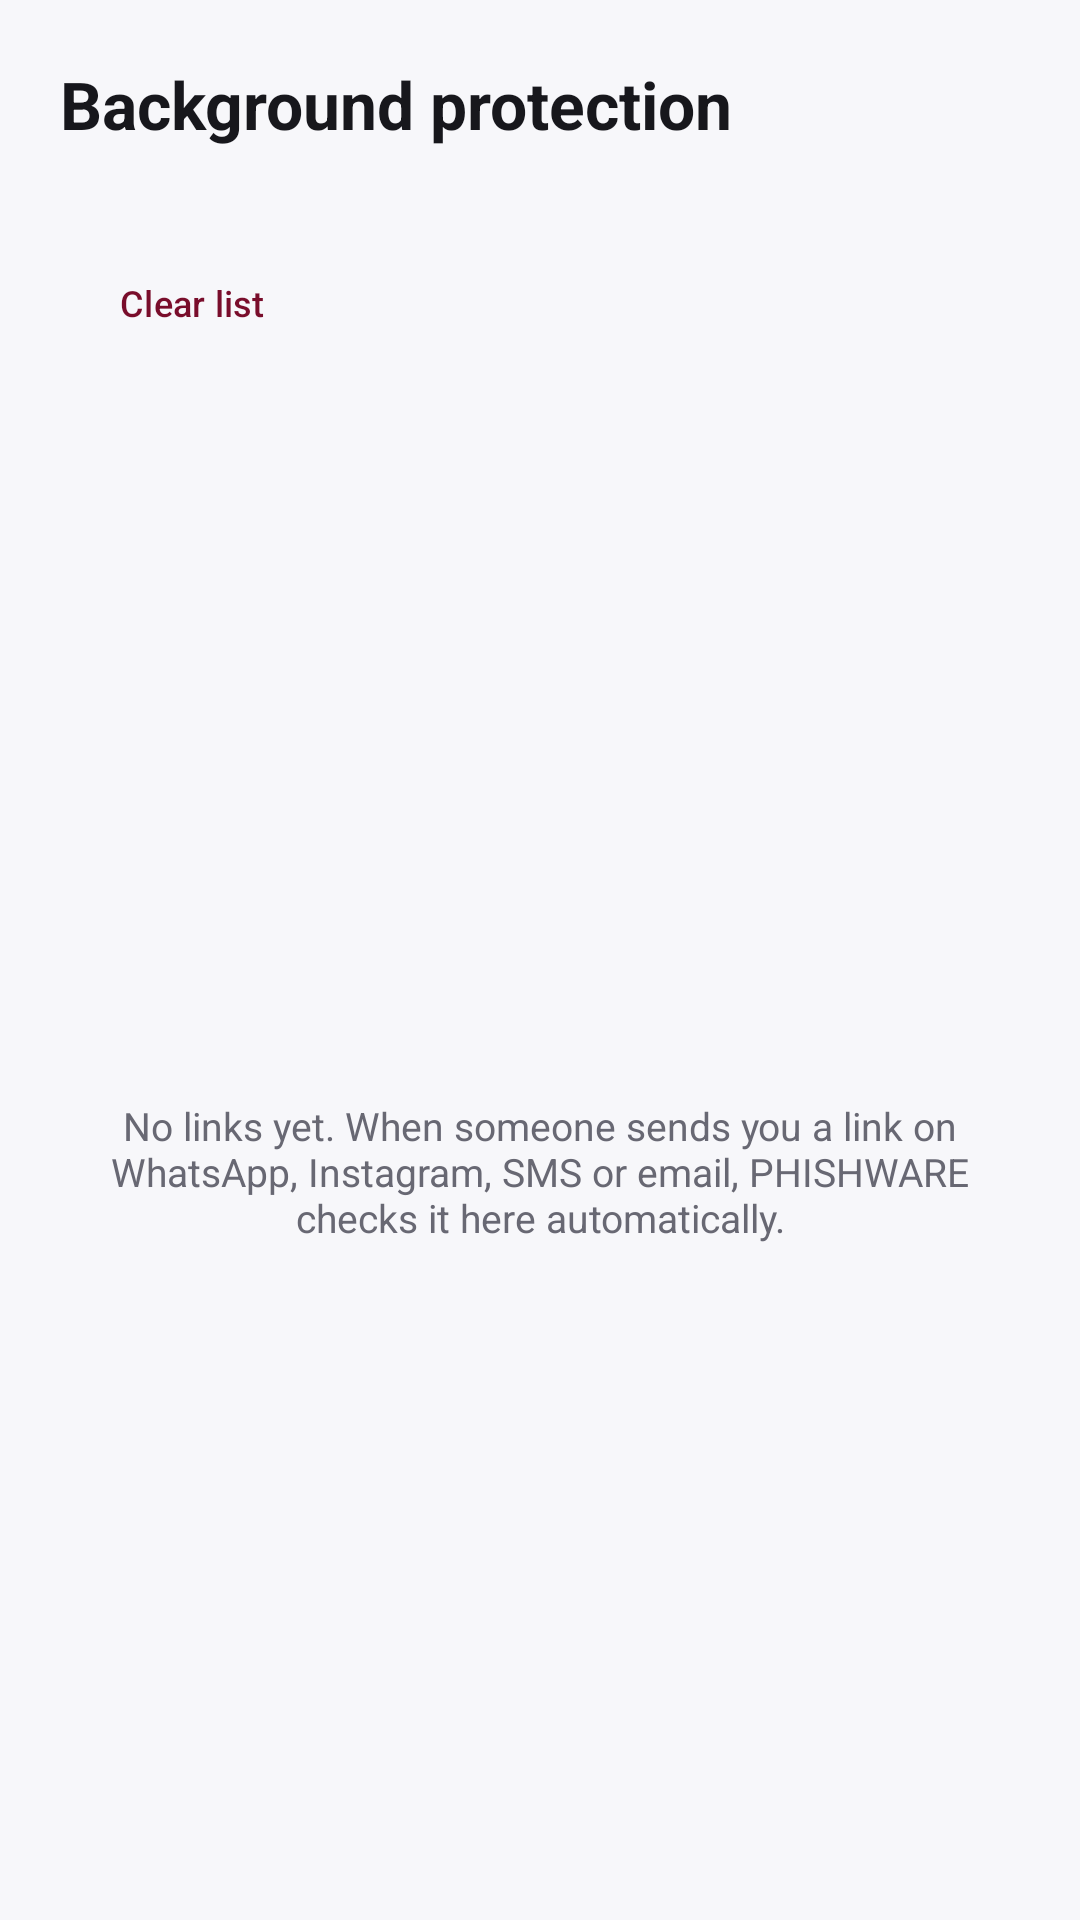

Layout XML and referenced resources for this Android screen:
<!-- AndroidManifest.xml: application theme Theme.Phishware -->
<!-- res/layout/fragment_background.xml -->
<?xml version="1.0" encoding="utf-8"?>
<LinearLayout xmlns:android="http://schemas.android.com/apk/res/android"
    xmlns:tools="http://schemas.android.com/tools"
    android:layout_width="match_parent"
    android:layout_height="match_parent"
    android:background="@android:color/transparent"
    android:orientation="vertical">

    <LinearLayout
        android:layout_width="match_parent"
        android:layout_height="wrap_content"
        android:orientation="vertical"
        android:padding="20dp"
        android:paddingBottom="0dp">
        <TextView
            android:layout_width="wrap_content"
            android:layout_height="wrap_content"
            android:text="@string/bg_title"
            android:textColor="@color/proton_text"
            android:textSize="22sp"
            android:textStyle="bold" />
        <TextView
            android:id="@+id/tvSummary"
            android:layout_width="wrap_content"
            android:layout_height="wrap_content"
            android:layout_marginTop="4dp"
            android:layout_marginBottom="10dp"
            android:textColor="@color/proton_subtext"
            android:textSize="13sp"
            tools:text="12 enlaces revisados · 3 amenazas" />
        <com.google.android.material.button.MaterialButton
            android:id="@+id/btnClear"
            style="@style/Widget.Material3.Button.TextButton"
            android:layout_width="wrap_content"
            android:layout_height="40dp"
            android:insetTop="0dp"
            android:insetBottom="0dp"
            android:text="@string/bg_clear"
            android:textSize="12sp" />
    </LinearLayout>

    <FrameLayout
        android:layout_width="match_parent"
        android:layout_height="0dp"
        android:layout_weight="1">
        <androidx.recyclerview.widget.RecyclerView
            android:id="@+id/rvBackground"
            android:layout_width="match_parent"
            android:layout_height="match_parent"
            android:clipToPadding="false"
            android:paddingStart="20dp"
            android:paddingTop="4dp"
            android:paddingEnd="20dp"
            android:paddingBottom="20dp" />
        <TextView
            android:id="@+id/tvEmpty"
            android:layout_width="wrap_content"
            android:layout_height="wrap_content"
            android:layout_gravity="center"
            android:gravity="center"
            android:paddingStart="32dp"
            android:paddingEnd="32dp"
            android:text="@string/bg_empty"
            android:textColor="@color/proton_subtext"
            android:textSize="13sp" />
    </FrameLayout>
</LinearLayout>
<!-- resources referenced by this layout -->
<resources>
  <color name="proton_subtext">#686873</color>
  <color name="proton_text">#17171C</color>
  <string name="bg_clear">Clear list</string>
  <string name="bg_empty">No links yet.
  When someone sends you a link on WhatsApp, Instagram, SMS or email, PHISHWARE checks it here automatically.</string>
  <string name="bg_title">Background protection</string>
  <style name="Theme.Phishware" parent="Theme.Material3.DayNight.NoActionBar">
          <item name="colorPrimary">@color/proton_primary</item>
          <item name="colorPrimaryDark">@color/proton_primary_dark</item>
          <item name="colorOnPrimary">@color/proton_on_brand</item>
          <item name="colorSecondary">@color/proton_primary</item>
          <item name="colorOnSecondary">@color/proton_on_brand</item>
          <item name="android:colorBackground">@color/proton_bg</item>
          <item name="colorSurface">@color/proton_card</item>
          <item name="colorOnSurface">@color/proton_text</item>
          <item name="colorOnSurfaceVariant">@color/proton_subtext</item>
          <item name="colorError">@color/danger_red</item>
          <item name="android:statusBarColor">@color/proton_bg</item>
          <item name="android:navigationBarColor">@color/proton_bg</item>
          <item name="android:windowLightStatusBar">true</item>
          <item name="android:windowLightNavigationBar" tools:targetApi="o_mr1">true</item>
      </style>
  <color name="proton_primary">#790D2B</color>
  <color name="proton_primary_dark">#5F0A22</color>
  <color name="proton_on_brand">#FFFFFF</color>
  <color name="proton_bg">#F7F7FA</color>
  <color name="proton_card">#FFFFFF</color>
  <color name="danger_red">#C6283D</color>
</resources>
